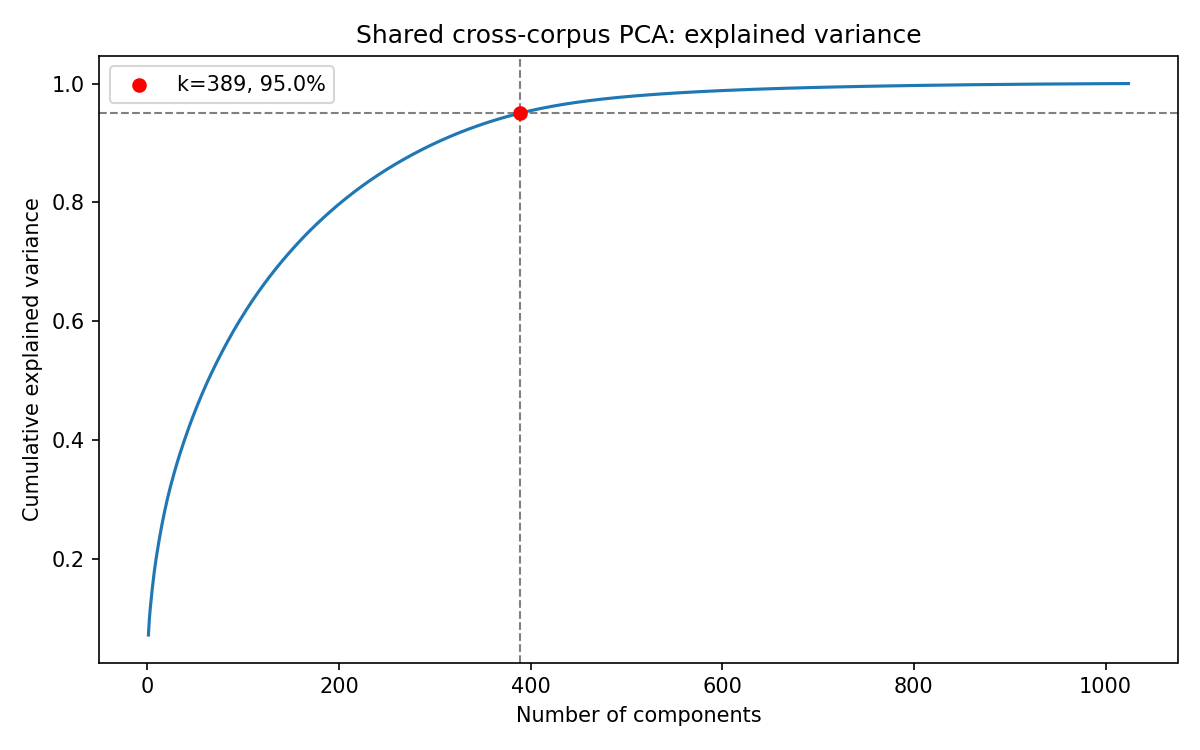

Values plotted in this chart, from the file beside it:
n_components, cumulative_variance
1, 0.07122
2, 0.09848
3, 0.1176
4, 0.1337
5, 0.1489
6, 0.1632
7, 0.1764
8, 0.1887
9, 0.1996
10, 0.2099
11, 0.2199
12, 0.2295
13, 0.2386
14, 0.2475
15, 0.2563
16, 0.2645
17, 0.2725
18, 0.2801
19, 0.2876
20, 0.2948
21, 0.3018
22, 0.3085
23, 0.315
24, 0.3212
25, 0.3273
26, 0.3333
27, 0.3392
28, 0.3449
29, 0.3506
30, 0.3561
31, 0.3615
32, 0.3668
33, 0.372
34, 0.377
35, 0.382
36, 0.387
37, 0.3918
38, 0.3966
39, 0.4014
40, 0.406
41, 0.4107
42, 0.4153
43, 0.4198
44, 0.4242
45, 0.4286
46, 0.4329
47, 0.4372
48, 0.4414
49, 0.4456
50, 0.4497
51, 0.4538
52, 0.4578
53, 0.4618
54, 0.4657
55, 0.4696
56, 0.4734
57, 0.4773
58, 0.481
59, 0.4847
60, 0.4884
... 964 more rows
